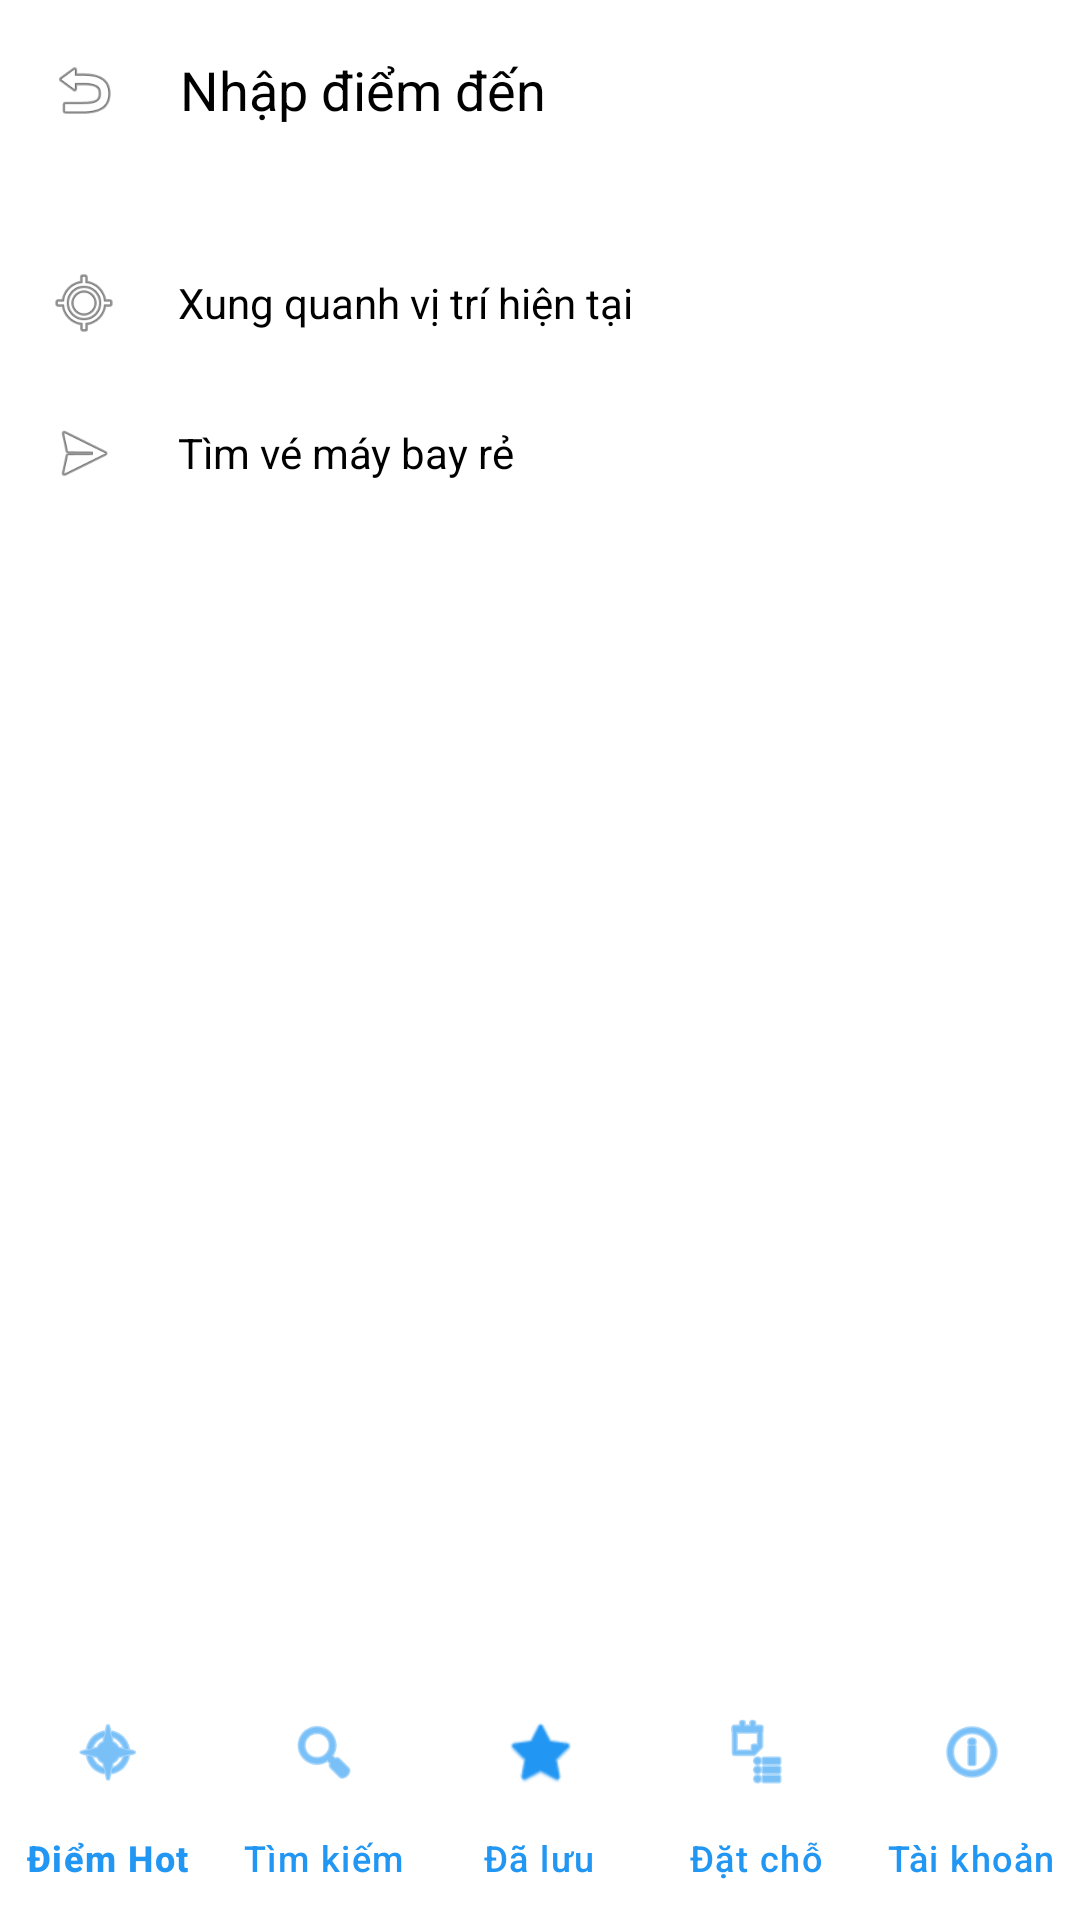

This screen was rendered from an Android layout file. Write that file and the resources it references.
<!-- AndroidManifest.xml: application theme Theme.AppTravelReviewHelper -->
<!-- res/layout/activity_search.xml -->
<?xml version="1.0" encoding="utf-8"?>
<LinearLayout xmlns:android="http://schemas.android.com/apk/res/android"
    android:layout_width="match_parent"
    android:layout_height="match_parent"
    android:orientation="vertical"
    android:background="#FFFFFF">

    
    <LinearLayout
        android:layout_width="match_parent"
        android:layout_height="60dp"
        android:orientation="horizontal"
        android:gravity="center_vertical"
        android:padding="8dp"
        android:background="#FFFFFF">

        <ImageView
            android:id="@+id/btnBack"
            android:layout_width="40dp"
            android:layout_height="40dp"
            android:padding="8dp"
            android:src="@android:drawable/ic_menu_revert" />

        <EditText
            android:id="@+id/edtSearchBox"
            android:layout_width="match_parent"
            android:layout_height="match_parent"
            android:background="@null"
            android:hint="Nhập điểm đến"
            android:textColor="#000000"
            android:textColorHint="#000000"
            android:paddingStart="12dp"
            android:paddingEnd="12dp"
            android:inputType="text"
            android:maxLines="1" />
    </LinearLayout>

    <FrameLayout
        android:layout_width="match_parent"
        android:layout_height="0dp"
        android:layout_weight="1">

        
        <LinearLayout
            android:id="@+id/layoutSuggestions"
            android:layout_width="match_parent"
            android:layout_height="wrap_content"
            android:orientation="vertical"
            android:padding="16dp">

            <LinearLayout
                android:id="@+id/itemNearby"
                android:layout_width="match_parent"
                android:layout_height="50dp"
                android:gravity="center_vertical"
                android:clickable="true">
                <ImageView android:layout_width="24dp" android:layout_height="24dp" android:src="@android:drawable/ic_menu_mylocation" />
                <TextView android:layout_width="wrap_content" android:layout_height="wrap_content" android:text=" Xung quanh vị trí hiện tại" android:textColor="#000000" android:layout_marginStart="16dp"/>
            </LinearLayout>

            <LinearLayout
                android:id="@+id/itemFlight"
                android:layout_width="match_parent"
                android:layout_height="50dp"
                android:gravity="center_vertical"
                android:clickable="true">
                <ImageView android:layout_width="24dp" android:layout_height="24dp" android:src="@android:drawable/ic_menu_send" />
                <TextView android:layout_width="wrap_content" android:layout_height="wrap_content" android:text=" Tìm vé máy bay rẻ" android:textColor="#000000" android:layout_marginStart="16dp"/>
            </LinearLayout>
        </LinearLayout>

        
        <androidx.recyclerview.widget.RecyclerView
            android:id="@+id/rvSearchResults"
            android:layout_width="match_parent"
            android:layout_height="match_parent"
            android:visibility="gone"
            android:paddingTop="8dp"/>
    </FrameLayout>

    <com.google.android.material.bottomnavigation.BottomNavigationView
        android:id="@+id/bottomNavigation"
        android:layout_width="match_parent"
        android:layout_height="wrap_content"
        android:background="#FFFFFF"
        xmlns:app="http://schemas.android.com/apk/res-auto"
        app:menu="@menu/bottom_nav_menu"
        app:itemIconTint="#2196F3"
        app:itemTextColor="#2196F3"
        app:labelVisibilityMode="labeled"
        android:elevation="8dp"/>
</LinearLayout>
<!-- resources referenced by this layout -->
<resources>
  <style name="Theme.AppTravelReviewHelper" parent="Base.Theme.AppTravelReviewHelper" />
  <style name="Base.Theme.AppTravelReviewHelper" parent="Theme.Material3.DayNight.NoActionBar">
          
          
      </style>
</resources>
